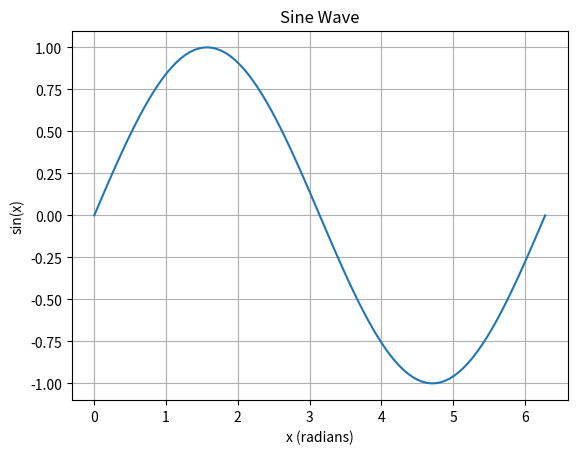

The matplotlib source for this figure:
import numpy as np
import matplotlib.pyplot as plt

# 1. Generate x values: 100 evenly spaced points from 0 to 2π
x = np.linspace(0, 2*np.pi, 100)  # or use np.arange(0, 2*np.pi, 0.01) for different spacing

# 2. Calculate y values (sine of x)
y = np.sin(x)

# 3. Create the plot
plt.plot(x, y)

# 4. Add labels and title (optional but recommended)
plt.xlabel("x (radians)")
plt.ylabel("sin(x)")
plt.title("Sine Wave")

# 5. Add a grid (optional)
plt.grid(True)

# 6. Display the plot
plt.show()